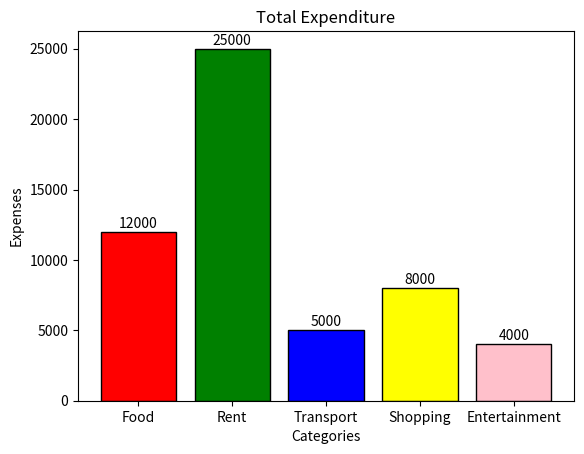

The matplotlib source for this figure:
"""Data
categories = ["Food", "Rent", "Transport", "Shopping", "Entertainment"]
expenses = [12000, 25000, 5000, 8000, 4000]
Requirements
Create a bar chart.
Use different colors for bars.
Display expense values on top.
Concepts Practiced

✅ Bar Chart
✅ Text Annotations"""

import matplotlib.pyplot as plt

categories = ["Food", "Rent", "Transport", "Shopping", "Entertainment"]
expenses = [12000, 25000, 5000, 8000, 4000]

colours=["red","green","blue","yellow","pink"]

bars=plt.bar(
    categories,
    expenses,
    color=colours,
    edgecolor="black"
)

plt.title("Total Expenditure")
plt.xlabel("Categories")
plt.ylabel("Expenses")

for bar in bars:
    height=bar.get_height()
    plt.text(
        bar.get_x()+bar.get_width()/2,
        height+300,
        str(height),
        ha="center"
    )


plt.show()
